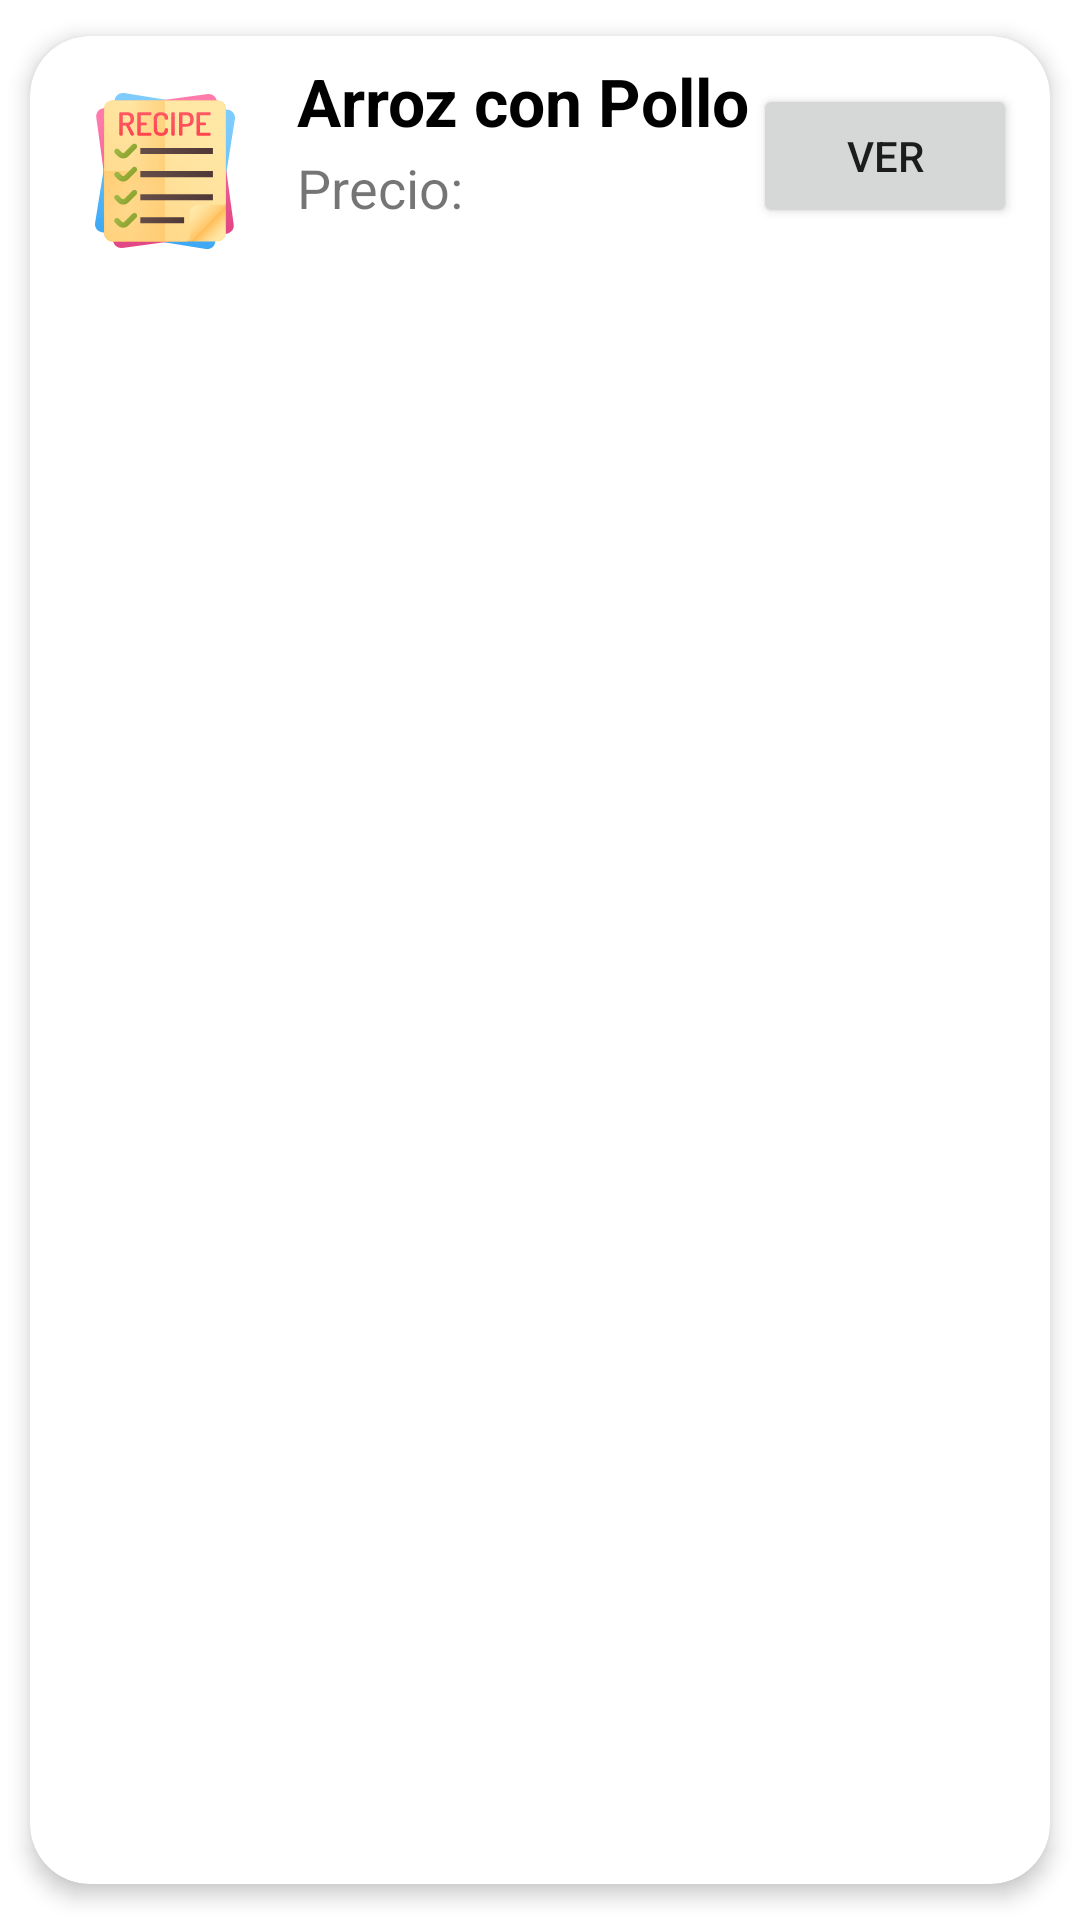

Here is an Android app screen rendered from its layout file. Give the layout XML and the strings, colors and styles it references.
<!-- AndroidManifest.xml: application theme Theme.AppBottomNavigationFragment -->
<!-- res/layout/list_menu_element.xml -->
<?xml version="1.0" encoding="utf-8"?>
<androidx.cardview.widget.CardView xmlns:android="http://schemas.android.com/apk/res/android"
    xmlns:app="http://schemas.android.com/apk/res-auto"
    xmlns:tools="http://schemas.android.com/tools"
    android:id="@+id/cvMenu"
    android:layout_width="match_parent"
    android:layout_height="wrap_content"
    android:animateLayoutChanges="true"
    app:cardCornerRadius="20dp"
    app:cardElevation="4dp"
    app:cardUseCompatPadding="true">

    <LinearLayout
        android:layout_width="match_parent"
        android:layout_height="wrap_content"
        android:animateLayoutChanges="true"
        android:orientation="vertical">

        <RelativeLayout
            android:layout_width="match_parent"
            android:layout_height="wrap_content"
            android:orientation="horizontal"
            android:padding="5dp">

            <Button
                android:id="@+id/btnMenuItem"
                android:layout_width="wrap_content"
                android:layout_height="wrap_content"
                android:layout_alignParentLeft="false"
                android:layout_alignParentTop="true"
                android:layout_alignParentRight="true"
                android:layout_marginStart="6dp"
                android:layout_marginLeft="6dp"
                android:layout_marginTop="11dp"
                android:layout_marginEnd="6dp"
                android:layout_marginRight="6dp"
                android:text="@string/txtDetalleMenuItem"
                app:icon="@drawable/ic_baseline_visibility_24"
                app:iconGravity="start" />

            <ImageView
                android:id="@+id/imageViewMenu"
                android:layout_width="80dp"
                android:layout_height="80dp"
                android:layout_alignParentStart="true"
                android:layout_alignParentLeft="true"
                android:layout_centerVertical="true"
                android:layout_gravity="center"
                android:paddingLeft="14dp"
                android:paddingRight="14dp"
                app:srcCompat="@drawable/ic_recipe"
                tools:ignore="VectorDrawableCompat" />

            <LinearLayout
                android:id="@+id/linearLayout"
                android:layout_width="wrap_content"
                android:layout_height="wrap_content"
                android:layout_alignParentTop="true"
                android:layout_marginStart="4dp"
                android:layout_marginLeft="4dp"
                android:layout_marginTop="2dp"
                android:layout_toEndOf="@id/imageViewMenu"
                android:layout_toRightOf="@id/imageViewMenu"
                android:orientation="vertical"

                >

                <TextView
                    android:id="@+id/titleMenuView"
                    android:layout_width="match_parent"
                    android:layout_height="wrap_content"
                    android:layout_marginBottom="2dp"
                    android:text="Arroz con Pollo"
                    android:textColor="@android:color/black"
                    android:textSize="22sp"
                    android:textStyle="bold" />

                <TextView
                    android:id="@+id/priceMenuView"
                    android:layout_width="match_parent"
                    android:layout_height="wrap_content"
                    android:text="Precio:"
                    android:textSize="18sp" />

            </LinearLayout>

        </RelativeLayout>
    </LinearLayout>

</androidx.cardview.widget.CardView>
<!-- resources referenced by this layout -->
<resources>
  <!-- drawable ic_recipe: vector/xml drawable (drawable, 17516 chars, omitted) -->
  <string name="txtDetalleMenuItem">Ver</string>
  <style name="Theme.AppBottomNavigationFragment" parent="Theme.MaterialComponents.DayNight.DarkActionBar">
          
          <item name="colorPrimary">@color/purple_500</item>
          <item name="colorPrimaryVariant">@color/purple_700</item>
          <item name="colorOnPrimary">@color/white</item>
          
          <item name="colorSecondary">@color/teal_200</item>
          <item name="colorSecondaryVariant">@color/teal_700</item>
          <item name="colorOnSecondary">@color/black</item>
          
          <item name="android:statusBarColor" tools:targetApi="l">?attr/colorPrimaryVariant</item>
          
      </style>
  <color name="purple_500">#E91E63</color>
  <color name="purple_700">#E91E63</color>
  <color name="white">#FFFFFF</color>
  <color name="teal_200">#E040FB</color>
  <color name="teal_700">#757575</color>
  <color name="black">#212121</color>
</resources>
